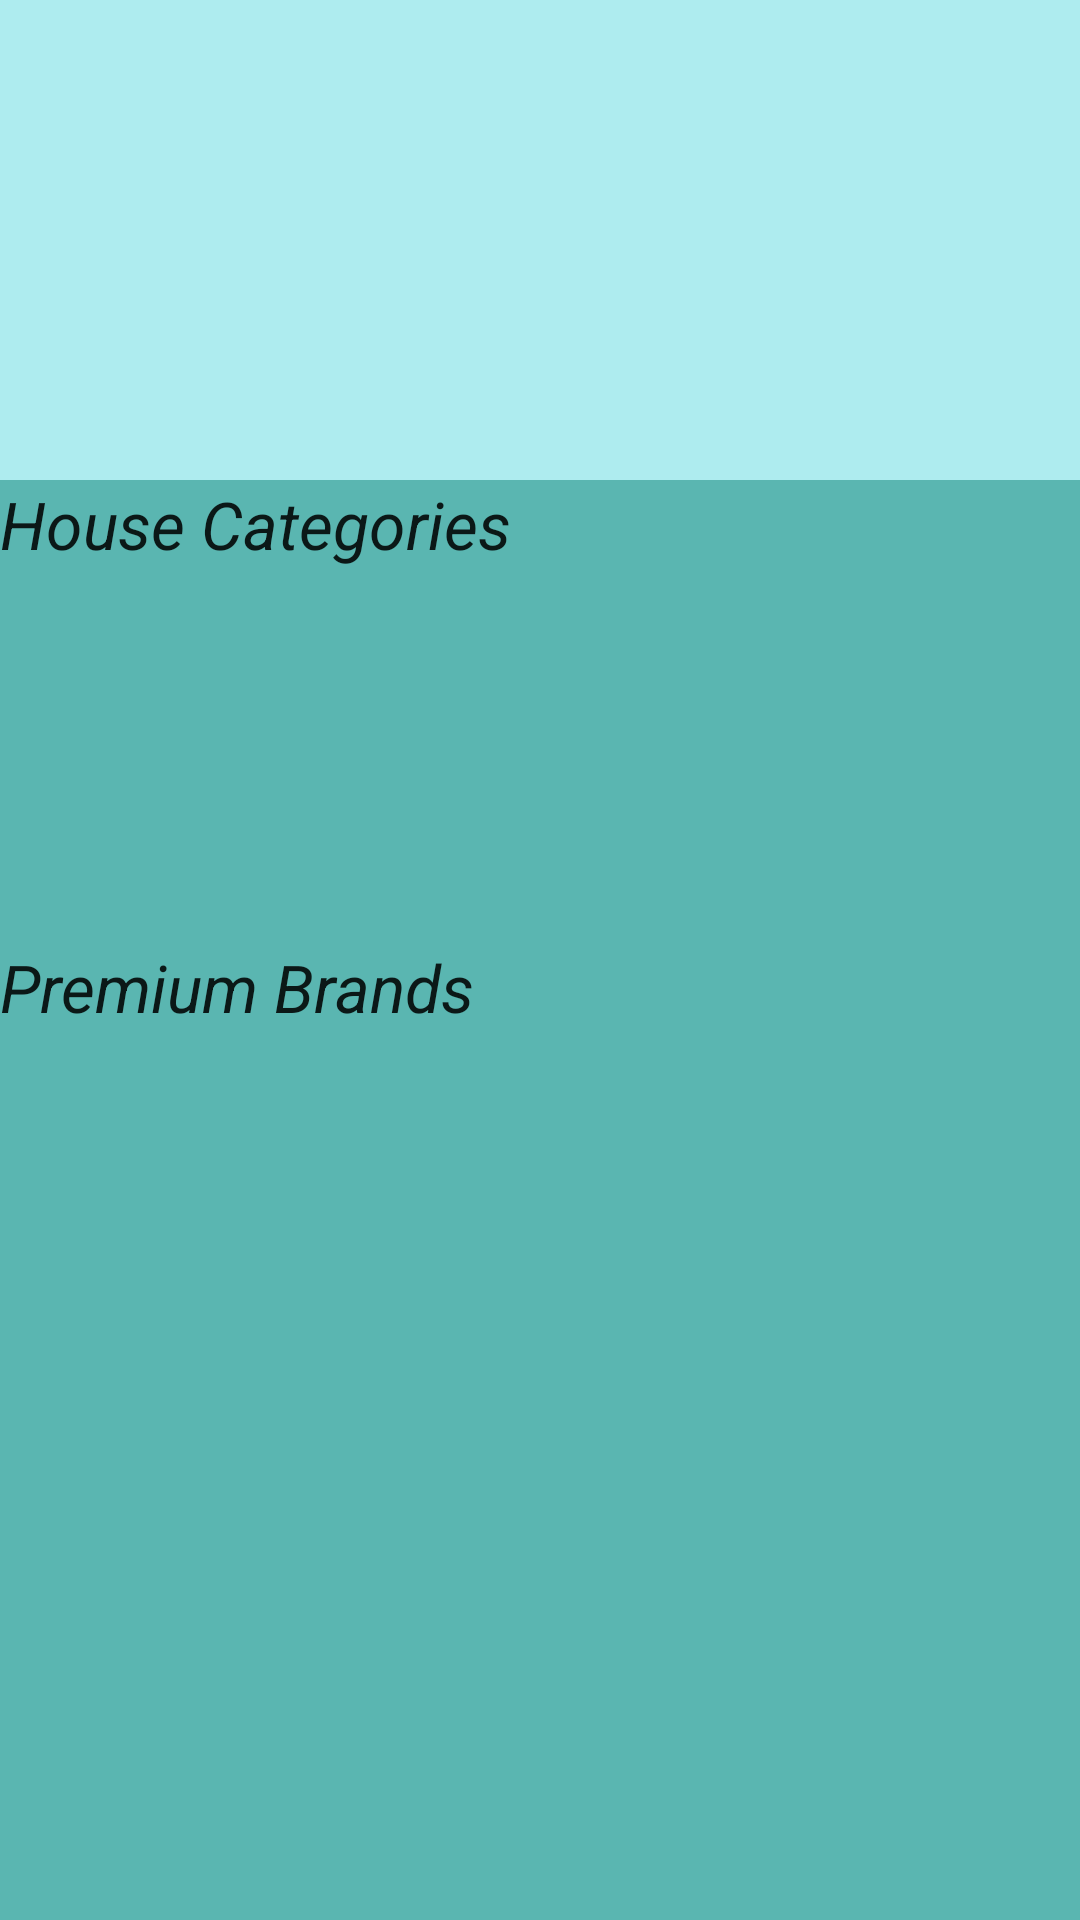

Produce the Android XML layout that renders to this screen, including the resource entries it uses.
<!-- AndroidManifest.xml: application theme AppTheme -->
<!-- res/layout/fragment_navigation_drawer.xml -->
<?xml version="1.0" encoding="utf-8"?>
<LinearLayout xmlns:android="http://schemas.android.com/apk/res/android"
    android:layout_width="match_parent"
    android:layout_height="match_parent"
    android:orientation="vertical"
    android:background="@color/primaryColor">

    <include android:id="@+id/nav_header"
                layout="@layout/nav_header"/>
    <TextView
        android:id="@+id/textViewArtesianCategories"
        android:layout_width="wrap_content"
        android:layout_height="wrap_content"
        android:text="@string/nav_list1_heading"
        android:textAppearance="?android:attr/textAppearanceLarge"
        android:textStyle="italic" />
    <ListView
        android:id="@+id/listviewArtesianCategories"
        android:layout_width="match_parent"
        android:layout_height="@dimen/navigation_list_height"/>
    <TextView
        android:id="@+id/textViewPremiumBrands"
        android:layout_width="wrap_content"
        android:layout_height="wrap_content"
        android:text="@string/nav_list2_heading"
        android:textAppearance="?android:attr/textAppearanceLarge"
        android:textStyle="italic" />
    <ListView
        android:id="@+id/listviewPremiumBrands"
        android:layout_width="match_parent"
        android:layout_height="@dimen/navigation_list_height"/>


</LinearLayout>
<!-- res/layout/nav_header.xml (included above) -->
<?xml version="1.0" encoding="utf-8"?>
<RelativeLayout xmlns:android="http://schemas.android.com/apk/res/android"
    android:id="@+id/layout_navigation_header"
    android:layout_width="match_parent"
    android:layout_height="160dp"
    android:background="@color/primaryColorLight"
    android:clickable="true">




</RelativeLayout>
<!-- resources referenced by this layout -->
<resources>
  <color name="primaryColor">#5AB6B1</color>
  <color name="primaryColorLight">#AEECEF</color>
  <dimen name="navigation_list_height">340dp</dimen>
  <string name="nav_list1_heading">House Categories</string>
  <string name="nav_list2_heading">Premium Brands</string>
  <style name="AppTheme" parent="Theme.AppCompat.Light.NoActionBar">
          
          <item name="@android:windowTranslucentStatus">true</item>
      </style>
</resources>
